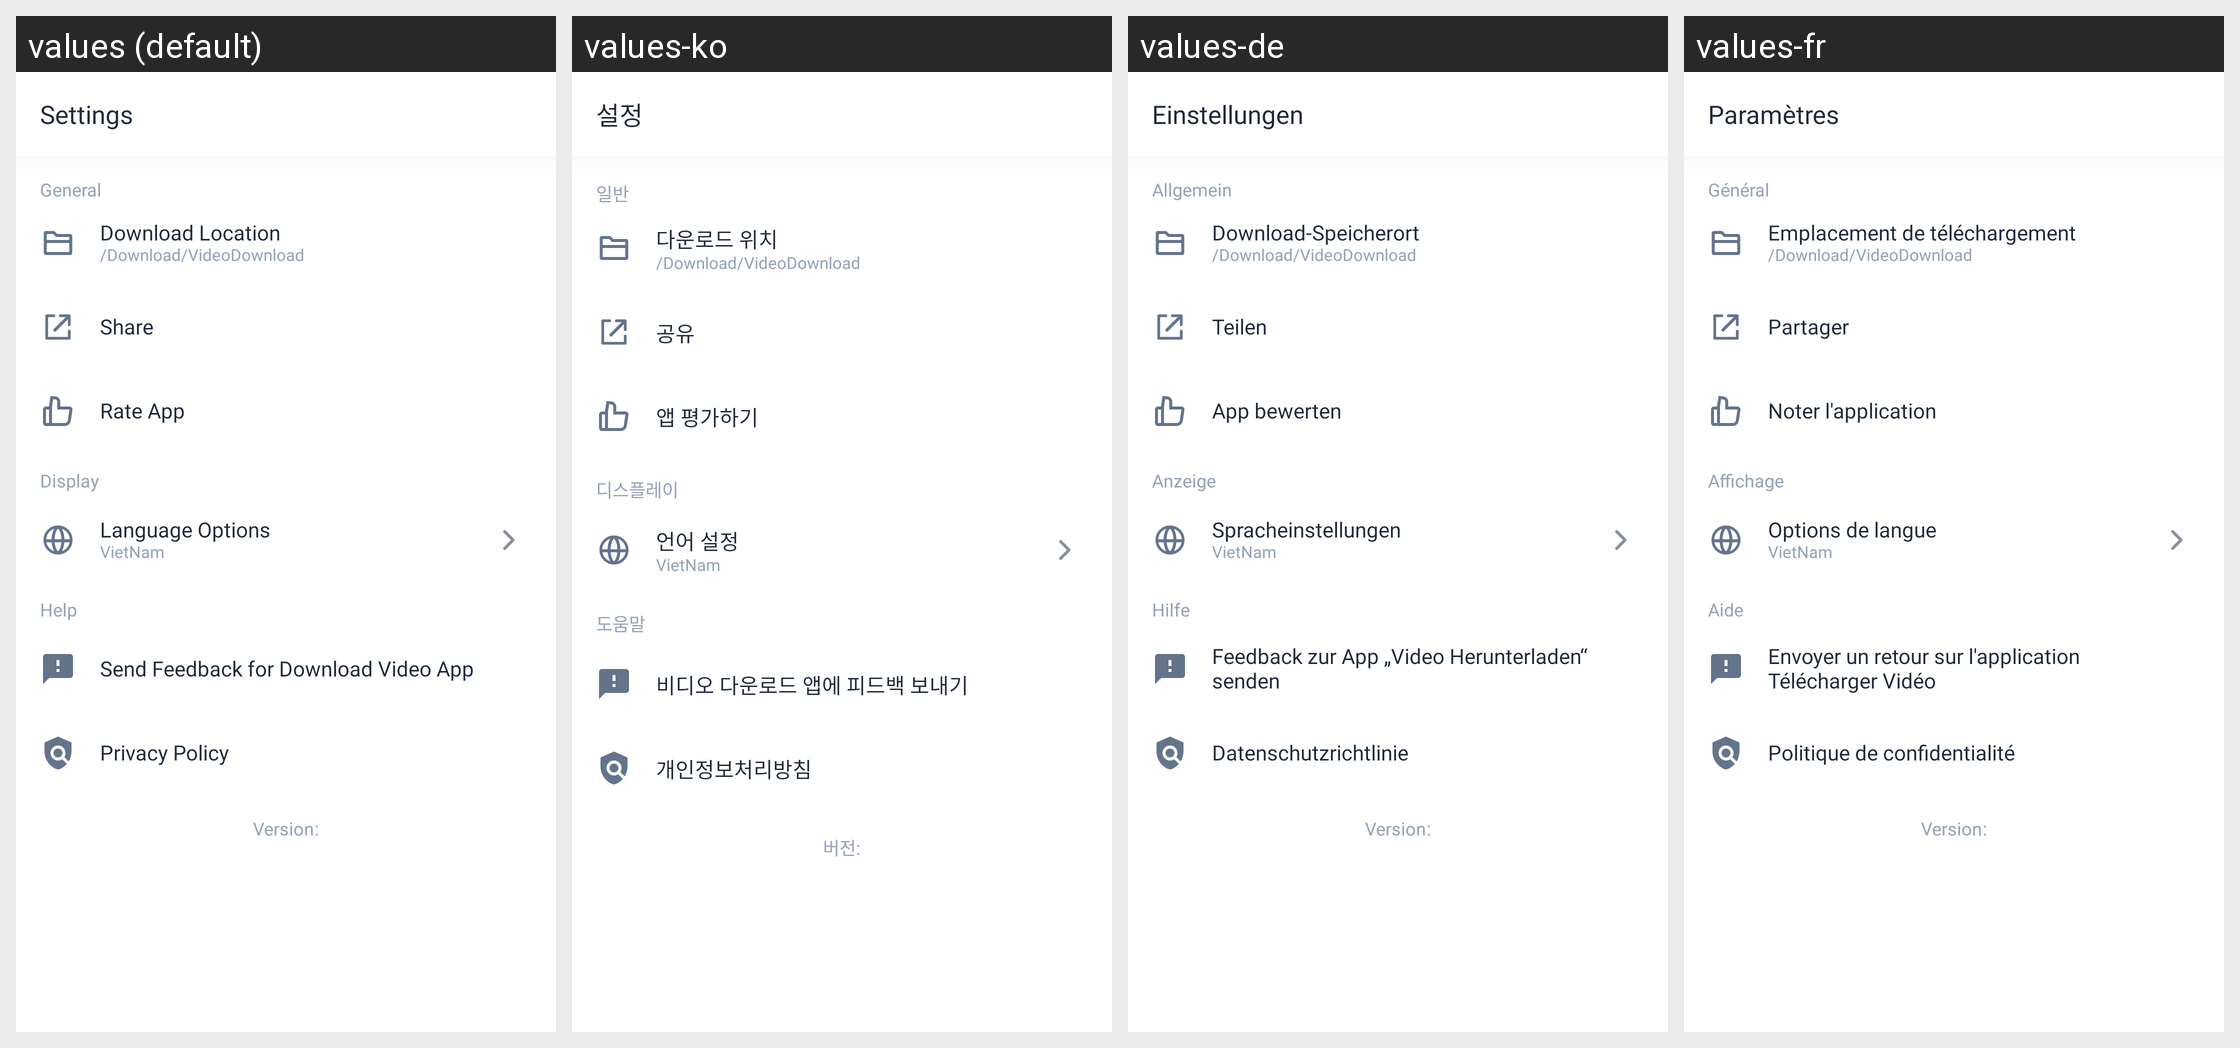

Translations of the strings shown on this Android screen, per locale in the grid:
Android screen res/layout/activity_settings.xml rendered under 4 locales, left to right: values (default), values-ko, values-de, values-fr. Device: Nexus 5 (rendered at 1080×1920; each locale shown at half size, 540×960, under a caption strip naming it); theme ActivityCommon.
Other locales in the repository, not shown: values-ar, values-cs, values-es, values-hi, values-in, values-it, values-ja, values-pl, values-pt, values-ro, values-ru, values-sv, values-th, values-vi.
Strings drawn on this screen, with the default value and each locale's value (text and hints the layout hard-codes, and strings that could not be matched under every locale, appear in the picture but are not listed):

menu_nav_settings
  values: Settings
  values-ko: 설정
  values-de: Einstellungen
  values-fr: Paramètres

str_general
  values: General
  values-ko: 일반
  values-de: Allgemein
  values-fr: Général

str_download_location
  values: Download Location
  values-ko: 다운로드 위치
  values-de: Download-Speicherort
  values-fr: Emplacement de téléchargement

str_location_downloaded
  values: /Download/VideoDownload
  values-ko: /Download/VideoDownload
  values-de: /Download/VideoDownload
  values-fr: /Download/VideoDownload

str_share
  values: Share
  values-ko: 공유
  values-de: Teilen
  values-fr: Partager

menu_nav_rate_app
  values: Rate App
  values-ko: 앱 평가하기
  values-de: App bewerten
  values-fr: Noter l'application

str_display
  values: Display
  values-ko: 디스플레이
  values-de: Anzeige
  values-fr: Affichage

str_change_language_title
  values: Language Options
  values-ko: 언어 설정
  values-de: Spracheinstellungen
  values-fr: Options de langue

str_help
  values: Help
  values-ko: 도움말
  values-de: Hilfe
  values-fr: Aide

str_feed_back_app
  values: Send Feedback for Download Video App
  values-ko: 비디오 다운로드 앱에 피드백 보내기
  values-de: Feedback zur App „Video Herunterladen“ senden
  values-fr: Envoyer un retour sur l'application Télécharger Vidéo

menu_nav_privacy_policy
  values: Privacy Policy
  values-ko: 개인정보처리방침
  values-de: Datenschutzrichtlinie
  values-fr: Politique de confidentialité

version
  values: Version
  values-ko: 버전
  values-de: Version
  values-fr: Version
